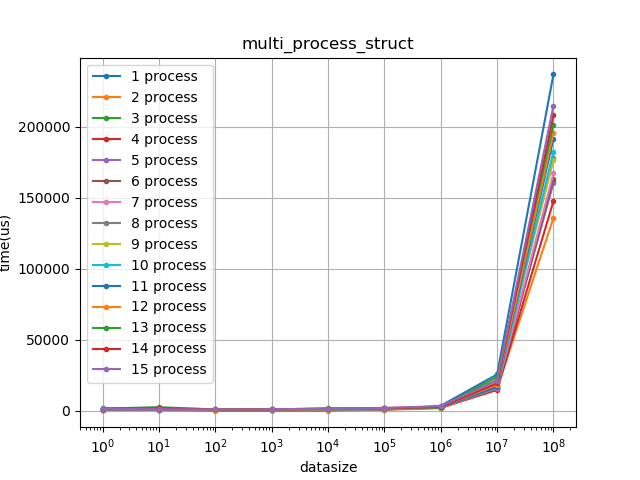

Data behind this chart, as committed beside it:
1, 1, 1782
1, 2, 286
1, 3, 416
1, 4, 517
1, 5, 570
1, 6, 981
1, 7, 1011
1, 8, 813
1, 9, 978
1, 10, 1330
1, 11, 1124
1, 12, 1360
1, 13, 1381
1, 14, 1258
1, 15, 1332
10, 1, 338
10, 2, 383
10, 3, 518
10, 4, 676
10, 5, 559
10, 6, 840
10, 7, 781
10, 8, 963
10, 9, 1310
10, 10, 1403
10, 11, 1034
10, 12, 1198
10, 13, 2411
10, 14, 1527
10, 15, 903
100, 1, 137
100, 2, 177
100, 3, 291
100, 4, 293
100, 5, 363
100, 6, 581
100, 7, 486
100, 8, 503
100, 9, 593
100, 10, 635
100, 11, 633
100, 12, 710
100, 13, 795
100, 14, 951
100, 15, 859
1000, 1, 131
1000, 2, 194
1000, 3, 284
1000, 4, 283
1000, 5, 383
1000, 6, 446
1000, 7, 936
1000, 8, 504
1000, 9, 562
1000, 10, 594
1000, 11, 649
1000, 12, 727
1000, 13, 844
1000, 14, 840
1000, 15, 888
10000, 1, 154
... 74 more rows
